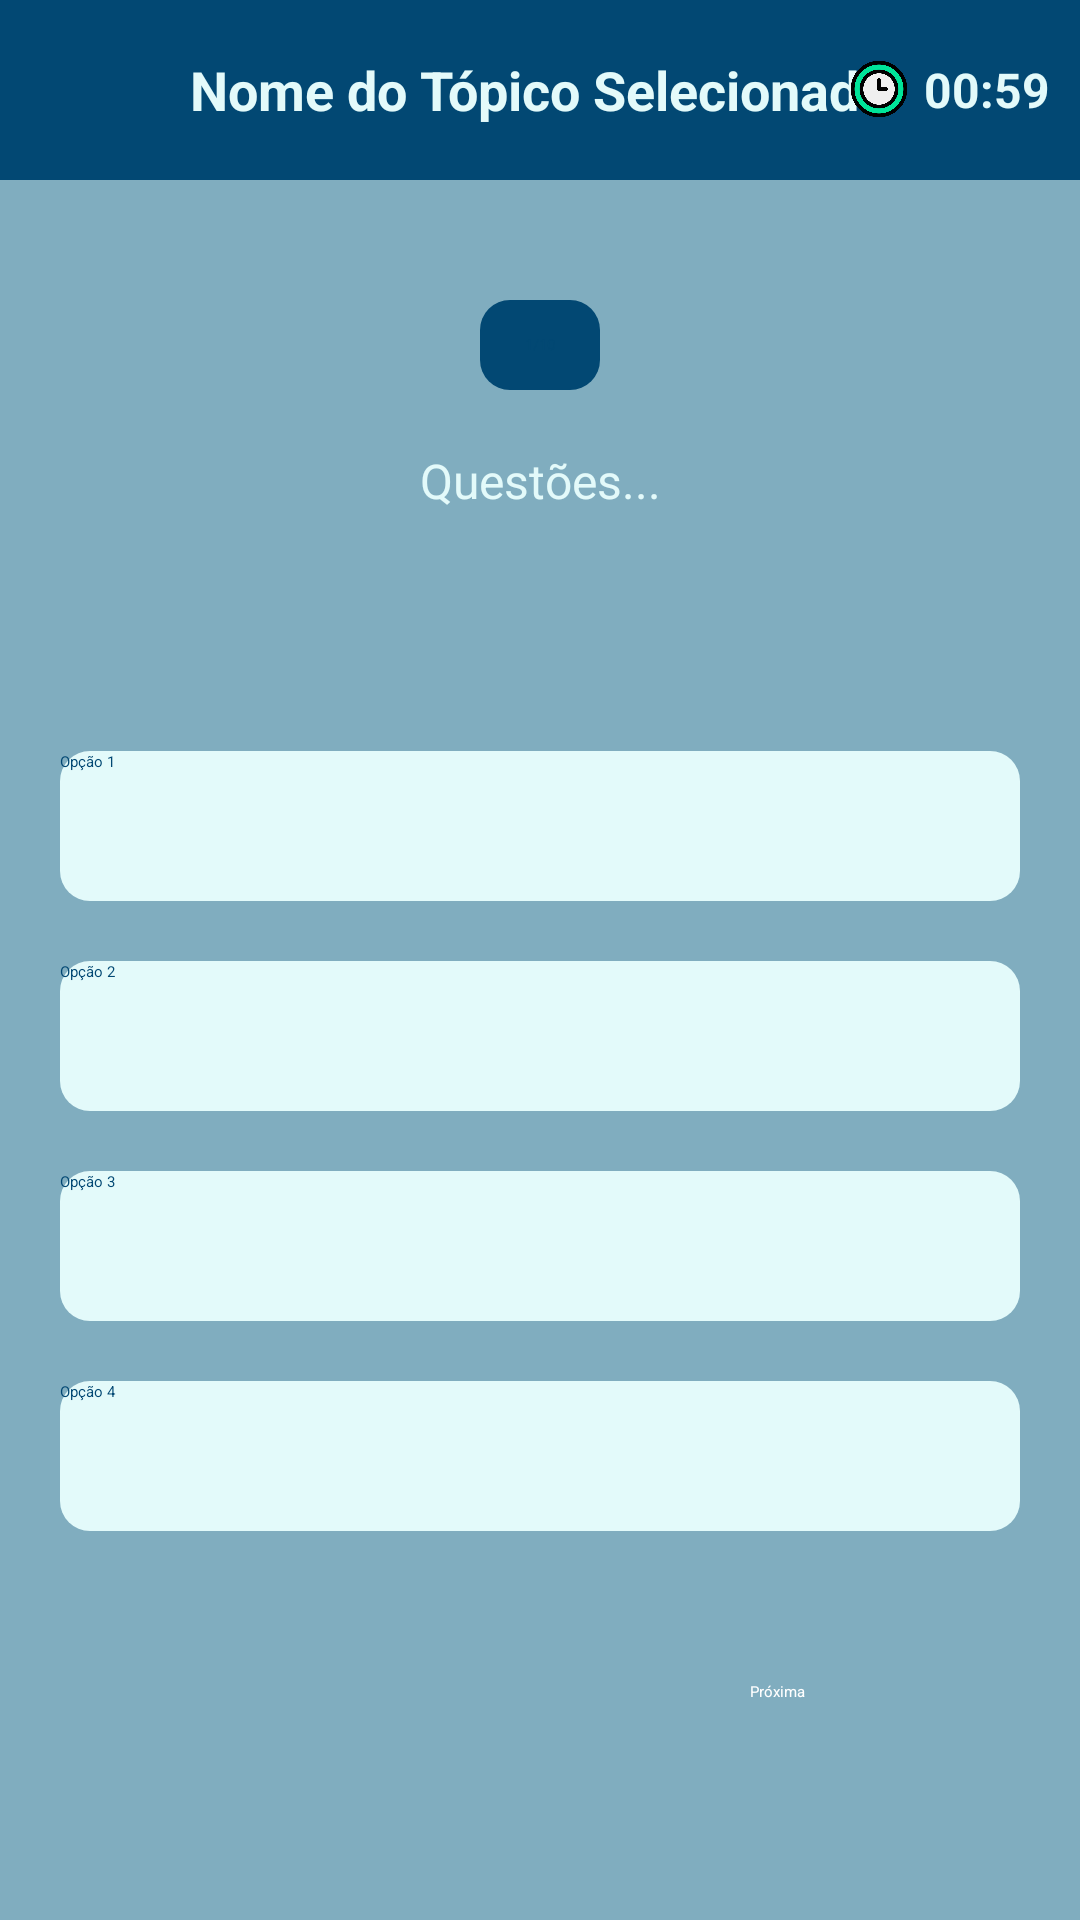

The Android layout XML behind this screen, and the referenced resources:
<!-- AndroidManifest.xml: application theme Theme.Quiz -->
<!-- res/layout/activity_quiz.xml -->
<?xml version="1.0" encoding="utf-8"?>
<LinearLayout xmlns:android="http://schemas.android.com/apk/res/android"
    xmlns:app="http://schemas.android.com/apk/res-auto"
    xmlns:tools="http://schemas.android.com/tools"
    android:layout_width="match_parent"
    android:layout_height="match_parent"
    android:orientation="vertical"
    android:background="#80ADBF"
    tools:context=".QuizActivity">
    
    <RelativeLayout
        android:layout_width="match_parent"
        android:layout_height="60dp"
        android:background="#024873">
        
        <ImageView
            android:id="@+id/backBtn"
            android:layout_width="20dp"
            android:layout_height="20dp"
            android:layout_centerVertical="true"
            android:layout_marginStart="15dp"
            android:background="@drawable/back_icon"></ImageView>

        <TextView
            android:id="@+id/topicName"
            android:layout_width="wrap_content"
            android:layout_height="wrap_content"
            android:layout_centerInParent="true"
            android:text="Nome do Tópico Selecionado"
            android:textColor="#E3FAFA"
            android:textSize="18sp"
            android:textStyle="bold"></TextView>

        <LinearLayout
            android:layout_width="wrap_content"
            android:layout_height="wrap_content"
            android:layout_alignParentEnd="true"
            android:layout_centerVertical="true"
            android:layout_marginEnd="10dp"
            android:gravity="center"
            android:orientation="horizontal">
            
            <ImageView
                android:layout_width="20dp"
                android:layout_height="20dp"
                android:layout_marginStart="15dp"
                android:src="@drawable/timer_icon3"></ImageView>

            <TextView
                android:id="@+id/timer"
                android:layout_width="wrap_content"
                android:layout_height="wrap_content"
                android:layout_marginStart="5dp"
                android:text="00:59"
                android:textColor="#E3FAFA"
                android:textStyle="bold"
                android:textSize="16sp"></TextView>
        </LinearLayout>
    </RelativeLayout>
    
    <TextView
        android:id="@+id/qtyQuestion"
        android:layout_width="wrap_content"
        android:layout_height="30dp"
        android:layout_gravity="center"
        android:layout_marginTop="40dp"
        android:background="@drawable/round_back_white10"
        android:elevation="1dp"
        android:gravity="center"
        android:paddingStart="15dp"
        android:paddingEnd="15dp"
        android:text="1/10"
        android:textColor="#024873"/>
    
    <TextView
        android:id="@+id/showQuestions"
        android:layout_width="match_parent"
        android:layout_height="wrap_content"
        android:layout_marginStart="20dp"
        android:layout_marginEnd="20dp"
        android:layout_marginTop="-20dp"
        android:background="@drawable/round_back_blue"
        android:gravity="center"
        android:minHeight="100dp"
        android:padding="20dp"
        android:textColor="#E3FAFA"
        android:textSize="16sp"
        android:text="Questões..."/>

    <androidx.appcompat.widget.AppCompatButton
        android:id="@+id/option1"
        android:layout_width="match_parent"
        android:layout_height="50dp"
        android:layout_marginStart="20dp"
        android:layout_marginEnd="20dp"
        android:layout_marginTop="40dp"
        android:text="Opção 1"
        android:textAllCaps="false"
        android:textColor="#024873"
        android:background="@drawable/round_back_white_stroke2_10"/>

    <androidx.appcompat.widget.AppCompatButton
        android:id="@+id/option2"
        android:layout_width="match_parent"
        android:layout_height="50dp"
        android:layout_marginStart="20dp"
        android:layout_marginEnd="20dp"
        android:layout_marginTop="20dp"
        android:text="Opção 2"
        android:textAllCaps="false"
        android:textColor="#024873"
        android:background="@drawable/round_back_white_stroke2_10"/>

    <androidx.appcompat.widget.AppCompatButton
        android:id="@+id/option3"
        android:layout_width="match_parent"
        android:layout_height="50dp"
        android:layout_marginStart="20dp"
        android:layout_marginEnd="20dp"
        android:layout_marginTop="20dp"
        android:text="Opção 3"
        android:textAllCaps="false"
        android:textColor="#024873"
        android:background="@drawable/round_back_white_stroke2_10"/>

    <androidx.appcompat.widget.AppCompatButton
        android:id="@+id/option4"
        android:layout_width="match_parent"
        android:layout_height="50dp"
        android:layout_marginStart="20dp"
        android:layout_marginEnd="20dp"
        android:layout_marginTop="20dp"
        android:text="Opção 4"
        android:textAllCaps="false"
        android:textColor="#024873"
        android:background="@drawable/round_back_white_stroke2_10"/>

    <androidx.appcompat.widget.AppCompatButton
        android:id="@+id/nextBtn"
        android:layout_width="match_parent"
        android:layout_height="50dp"
        android:layout_marginStart="250dp"
        android:layout_marginEnd="20dp"
        android:layout_marginTop="50dp"
        android:text="Próxima"
        android:textAllCaps="false"
        android:textColor="#fff"
        android:background="@drawable/round_back_blue"/>
</LinearLayout>
<!-- resources referenced by this layout -->
<resources>
  <!-- drawable round_back_white10 (drawable) -->
  <?xml version="1.0" encoding="utf-8"?>
  
  <shape xmlns:android="http://schemas.android.com/apk/res/android"
      android:shape="rectangle">
  
      <solid android:color="#024873"></solid>
      <corners android:radius="10dp"></corners>
  
  </shape>
  <!-- drawable round_back_white_stroke2_10 (drawable-v24) -->
  <?xml version="1.0" encoding="utf-8"?>
  
  <shape xmlns:android="http://schemas.android.com/apk/res/android"
      android:shape="rectangle">
  
      <solid android:color="#E3FAFA"></solid>
      <stroke android:color="#40C18B"></stroke>
  
  
      <corners android:radius="10dp"></corners>
  
  </shape>
  <!-- drawable timer_icon3: png bitmap (drawable-v24, 29671 bytes) -->
</resources>
